pico-8 play session: hold → + tap 🅾, after a click and taps of 🅾, ❎, 🅾+❎, 🅾 in the second before t = 0

[t = 1 s] hold → ~1s, tap 🅾 ~2×
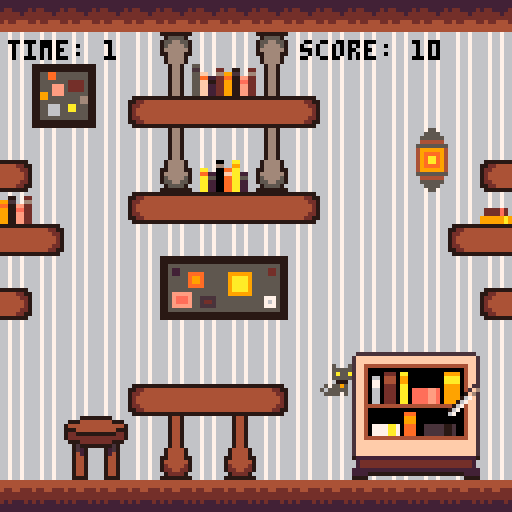
[t = 4 s] hold → ~4s, tap 🅾 ~7×
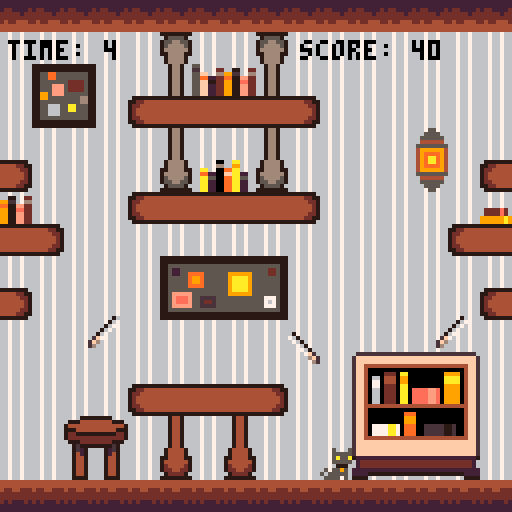
[t = 6 s] hold → ~6s, tap 🅾 ~10×
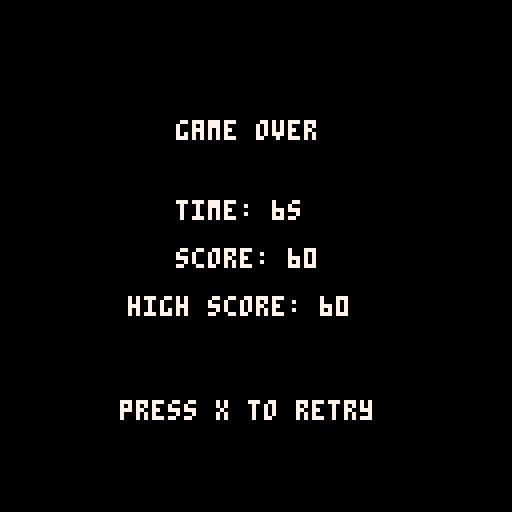
[t = 8 s] hold → ~8s, tap 🅾 ~14×
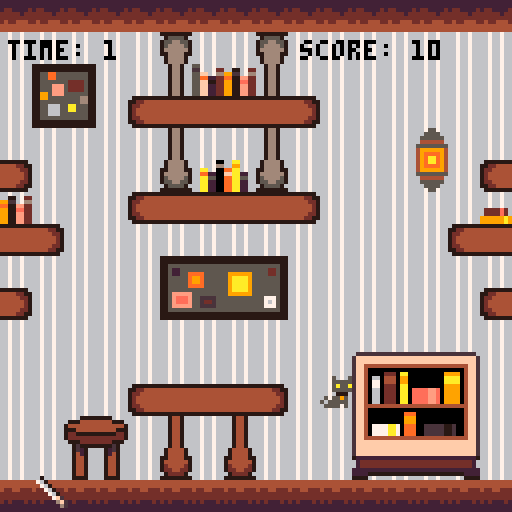

pico-8 cartridge
version 43
__lua__
pal({[0]=0,5,6,7,128,133,134,4,132,15,142,143,9,10,137,130},1)

player_x=64
player_y=64
player_vx=0
player_vy=0
can_jump=false
jump_power=3
player_facing=1
player_sprite=0

projectiles={}
projectile_interval=30
projectile_timer=0
spawn_rate=0.5

collectibles={}
collectible_timer=0
collectible_next=180
collectible_sprite=17

points=0
high_score=0

difficulty_timer=0
difficulty_interval=600

projectile_sprites={16,32,33,34,35,48,49}
projectile_radius=3

gravity_modes={
    {x=0,y=0.15},
    {x=0,y=-0.15},
    {x=-0.15,y=0},
    {x=0.15,y=0}
}
current_track=1
gravity_timer=0
gravity_next=0

survival_time=0
game_over=false
game_state="menu"

player_sprites={
    [1]={[1]=0,[3]=4},
    [2]={[2]=1,[4]=5},
    [3]={[1]=6,[3]=2},
    [4]={[2]=7,[4]=3},
}

function sign(n)
    if n>=0 then return 1 else return -1 end
end

function solid_at(px,py)
    local tx=flr(px/8)
    local ty=flr(py/8)
    if tx<0 or tx>15 or ty<0 or ty>15 then return true end
    return mget(tx,ty)>=64 and mget(tx,ty)<=127
end

function pick_new_gravity()
    local new_track=current_track
    while new_track==current_track do
        new_track=flr(rnd(#gravity_modes))+1
    end
    return new_track
end

function find_collectible_spot()
    for attempt=1,40 do
        local cx=8+rnd(112)
        local cy=8+rnd(112)
        if not solid_at(cx,cy) then return cx,cy end
    end
    return nil,nil
end

function spawn_projectile()
    local sprite=projectile_sprites[flr(rnd(#projectile_sprites))+1]
    local speed=1+rnd(1)*spawn_rate
    local edge=flr(rnd(4))
    local bx,by,bvx,bvy

    if edge==0 then
        bx=rnd(128); by=-8
        bvx=(rnd(2)-1)*0.5
        bvy=speed
    elseif edge==1 then
        bx=rnd(128); by=136
        bvx=(rnd(2)-1)*0.5
        bvy=-speed
    elseif edge==2 then
        bx=-8; by=rnd(128)
        bvx=speed
        bvy=(rnd(2)-1)*0.5
    else
        bx=136; by=rnd(128)
        bvx=-speed
        bvy=(rnd(2)-1)*0.5
    end

    add(projectiles,{sprite=sprite,x=bx,y=by,vx=bvx,vy=bvy,life=400})
end

function _init()
    player_x=64
    player_y=124
    while player_y>8 and solid_at(player_x,player_y+4) do
        player_y-=8
    end

    player_vx=0
    player_vy=0
    can_jump=false
    player_facing=1
    player_sprite=0
    projectiles={}
    projectile_timer=0
    projectile_interval=30
    spawn_rate=0.5
    collectibles={}
    collectible_timer=0
    collectible_next=180
    points=0
    difficulty_timer=0
    current_track=1
    gravity_timer=0
    gravity_next=90+flr(rnd(211))
    survival_time=0
    game_over=false
    game_state="menu"
    music(0,0,2)
end

function _update()
    if game_state=="menu" then
        if btnp(4) or btnp(5) then game_state="playing" end
        return
    end

    if game_over then
        music(-1)
        if btnp(4) then _init() end
        return
    end

    survival_time+=1

    if survival_time%30==0 then points+=10 end

    difficulty_timer+=1
    if difficulty_timer>=difficulty_interval then
        difficulty_timer=0
        spawn_rate+=0.2
        if projectile_interval>8 then
            projectile_interval-=2
        else
            projectile_interval=8
        end
    end

    gravity_timer+=1
    if gravity_timer>=gravity_next then
        gravity_timer=0
        current_track=pick_new_gravity()
        gravity_next=90+flr(rnd(211))
    end

    local g=gravity_modes[current_track]
    local vertical_gravity=(g.y~=0)

    if vertical_gravity then
        if btn(0) then player_vx-=0.3 end
        if btn(1) then player_vx+=0.3 end
    else
        if btn(2) then player_vy-=0.3 end
        if btn(3) then player_vy+=0.3 end
    end

    if btnp(4) and can_jump then
        if vertical_gravity then
            player_vy=-sign(g.y)*jump_power
        else
            player_vx=-sign(g.x)*jump_power
        end
        can_jump=false
    end

    player_vx+=g.x
    player_vy+=g.y
    player_vx*=0.9
    player_vy*=0.98

    if vertical_gravity then
        local new_y=player_y+player_vy
        if solid_at(player_x-4,new_y-4) or solid_at(player_x+3,new_y-4)
        or solid_at(player_x-4,new_y+3) or solid_at(player_x+3,new_y+3) then
            player_vy=0
        else
            player_y=new_y
        end
        local new_x=player_x+player_vx
        if solid_at(new_x-4,player_y-4) or solid_at(new_x+3,player_y-4)
        or solid_at(new_x-4,player_y+3) or solid_at(new_x+3,player_y+3) then
            player_vx=0
        else
            player_x=new_x
        end
    else
        local new_x=player_x+player_vx
        if solid_at(new_x-4,player_y-4) or solid_at(new_x+3,player_y-4)
        or solid_at(new_x-4,player_y+3) or solid_at(new_x+3,player_y+3) then
            player_vx=0
        else
            player_x=new_x
        end
        local new_y=player_y+player_vy
        if solid_at(player_x-4,new_y-4) or solid_at(player_x+3,new_y-4)
        or solid_at(player_x-4,new_y+3) or solid_at(player_x+3,new_y+3) then
            player_vy=0
        else
            player_y=new_y
        end
    end

    if solid_at(player_x,player_y) then
        if not solid_at(player_x+4,player_y) then player_x+=4
        elseif not solid_at(player_x-4,player_y) then player_x-=4
        elseif not solid_at(player_x,player_y+4) then player_y+=4
        elseif not solid_at(player_x,player_y-4) then player_y-=4
        end
    end

    can_jump=false
    if g.y>0 and solid_at(player_x,player_y+4) then can_jump=true end
    if g.y<0 and solid_at(player_x,player_y-5) then can_jump=true end
    if g.x>0 and solid_at(player_x+4,player_y) then can_jump=true end
    if g.x<0 and solid_at(player_x-5,player_y) then can_jump=true end

    local surface
    if     g.y>0 then surface=1
    elseif g.x<0 then surface=2
    elseif g.y<0 then surface=3
    elseif g.x>0 then surface=4
    end

    local facing=player_facing
    if surface==1 or surface==3 then
        if     player_vx>0.3  then facing=1
        elseif player_vx<-0.3 then facing=3
        end
        if facing~=1 and facing~=3 then facing=1 end
    else
        if     player_vy>0.3  then facing=2
        elseif player_vy<-0.3 then facing=4
        end
        if facing~=2 and facing~=4 then facing=2 end
    end
    player_facing=facing
    player_sprite=player_sprites[surface][facing]

    collectible_timer+=1
    if collectible_timer>=collectible_next then
        collectible_timer=0
        collectible_next=90+flr(rnd(91))
        local cx,cy=find_collectible_spot()
        if cx then add(collectibles,{x=cx,y=cy,life=600}) end
    end

    for c in all(collectibles) do
        c.life-=1
        if abs(c.x-player_x)<6 and abs(c.y-player_y)<6 then
            points+=100
            del(collectibles,c)
        elseif c.life<=0 then
            del(collectibles,c)
        end
    end

    projectile_timer+=1
    if projectile_timer>=projectile_interval then
        projectile_timer=0
        spawn_projectile()
    end

    for p in all(projectiles) do
        p.x+=p.vx
        p.y+=p.vy
        p.life-=1

        local dx=p.x-player_x
        local dy=p.y-player_y
        if dx*dx+dy*dy < (projectile_radius+4)*(projectile_radius+4) then
            game_over=true
            if points>high_score then high_score=points end
        end

        if p.x<-16 or p.x>144 or p.y<-16 or p.y>144 or p.life<=0 then
            del(projectiles,p)
        end
    end
end

function _draw()
    cls(0)

    if game_state=="menu" then
        print("gravikitty",36,4,3)

        print("avoid:",4,20,3)
        spr(32,8,30)
        spr(33,20,30)
        spr(48,32,30)
        spr(49,44,30)
        spr(34,8,42)
        spr(35,20,42)
        spr(16,8,54)

        print("collect:",78,20,3)
        spr(collectible_sprite,78,30)
        print("+100",90,32,3)
        print("+10/sec",78,42,3)

        print("controls:",4,68,3)
        print("arrows: move",4,78,3)
        print("x: jump",4,88,3)

        print("press x to start",28,110,3)
        return
    end

    if game_over then
        cls(0)
        print("game over",44,30,3)
        print("time: "..flr(survival_time/30).."s",44,50,3)
        print("score: "..points,44,62,3)
        print("high score: "..high_score,32,74,3)
        print("press x to retry",30,100,3)
        return
    end

    map(0,0,0,0,16,16)

    for c in all(collectibles) do
        spr(collectible_sprite,c.x-4,c.y-4)
    end

    for p in all(projectiles) do
        spr(p.sprite,p.x-4,p.y-4)
    end

    spr(player_sprite,player_x-4,player_y-4)

    print("time: "..flr(survival_time/30),2,10,0)
    print("score: "..points,75,10,0)
end
__gfx__
00010001010000000101111011d100001000100000001d1101111010000000100000000000000000000000000000000000000000000000000000000000000000
00011111101000000111110101114111111110001114111010111110000001010000000000000000000000000000000000000000000000000000000000000000
0001d11d1100000001c1101001114c10d11d100001c4111001011c10000000110000000000000000000000000000000000000000000000000000000000000000
00011111111011110444000001d141111111100011141d1000004440111101110000000000000000000000000000000000000000000000000000000000000000
0000444011141d10111110001111011104440000111011110001111101d141110000000000000000000000000000000000000000000000000000000000000000
01011c1001c41110d11d10000000001101c11010110000000001d11d01114c100000000000000000000000000000000000000000000000000000000000000000
10111110111411101111100000000101011111011010000000011111011141110000000000000000000000000000000000000000000000000000000000000000
0111101000001d11100010000000001001011110010000000001000111d100000000000000000000000000000000000000000000000000000000000000000000
0000000003ddddd00000000000000000000000000000000000000000000000000000000000000000000000000000000000000000000000000000000000000000
001111003deeeedc0000000000000000000000000000000000000000000000000000000000000000000000000000000000000000000000000000000000000000
01222210debeebdc0000000000000000000000000000000000000000000000000000000000000000000000000000000000000000000000000000000000000000
42333321debbbb8c0000000000000000000000000000000000000000000000000000000000000000000000000000000000000000000000000000000000000000
42333321deabab8c0000000000000000000000000000000000000000000000000000000000000000000000000000000000000000000000000000000000000000
42333321debbbb8c0000000000000000000000000000000000000000000000000000000000000000000000000000000000000000000000000000000000000000
04222210dd8888cc0000000000000000000000000000000000000000000000000000000000000000000000000000000000000000000000000000000000000000
004444000cccccc00000000000000000000000000000000000000000000000000000000000000000000000000000000000000000000000000000000000000000
00000042240000000ab0000000000ba0000000000000000000000000000000000000000000000000000000000000000000000000000000000000000000000000
0000042332400000a00b02333320b00a000000000000000000000000000000000000000000000000000000000000000000000000000000000000000000000000
0000423003240000b00b23000032b00b000000000000000000000000000000000000000000000000000000000000000000000000000000000000000000000000
00042300003240000bb2300000032bb0000000000000000000000000000000000000000000000000000000000000000000000000000000000000000000000000
00423000000324000bb2300000032bb0000000000000000000000000000000000000000000000000000000000000000000000000000000000000000000000000
0593000000003950b00b23000032b00b000000000000000000000000000000000000000000000000000000000000000000000000000000000000000000000000
5960000000000695a00b02333320b00a000000000000000000000000000000000000000000000000000000000000000000000000000000000000000000000000
56000000000000650ab0000000000ba0000000000000000000000000000000000000000000000000000000000000000000000000000000000000000000000000
55000000000000550000000000000000000000000000000000000000000000000000000000000000000000000000000000000000000000000000000000000000
69500000000005960000000000000000000000000000000000000000000000000000000000000000000000000000000000000000000000000000000000000000
06940000000049600000000000000000000000000000000000000000000000000000000000000000000000000000000000000000000000000000000000000000
00324000000423000000000000000000000000000000000000000000000000000000000000000000000000000000000000000000000000000000000000000000
00032400004230000000000000000000000000000000000000000000000000000000000000000000000000000000000000000000000000000000000000000000
00003240042300000000000000000000000000000000000000000000000000000000000000000000000000000000000000000000000000000000000000000000
00000324423000000000000000000000000000000000000000000000000000000000000000000000000000000000000000000000000000000000000000000000
00000032230000000000000000000000000000000000000000000000000000000000000000000000000000000000000000000000000000000000000000000000
77777777ffffffff2444444444444444444444422232232222dd2322223223001132232200000000000000000000000025555555555555555555555555555552
77777777ffffffff4488777777777777777788442244238822cc2322223223665532238800000000000000000000000059999999999999999999999999999995
78877888f88ffff8488777777777777777777884cc552366eedd232222dd23001199236600000000000000000000000059999999999999999999999999999995
8888888888888f88487777777777777777777784ee44bb8899ddff2222eeff0011eeff8800000000000000000000000059977777777777777777777777777995
8888888888888888487777777777777777777784cc44aa88eedd112222dd11001199448800000000000000000000000059970000000000000000000000007995
8f8fff8f87887778488777777777777777777884cc44bb88eeddff2222ddff001199ff88000000000000000000000000599700008880dd000000000cccc07995
ffffffff77777777448877777777777777778844cc44bb88eeddff2222ddff001199ff88000000000000000000000000599702207770cc000000000dddd07995
ffffffff77777777244444444444444444444442cc44bb88eeddff2222ddff001199ff88000000000000000000000000599703307770cc000000000dddd07995
223244444444232222311322000000000000000022322322444444444444444444444444444444444444444444444444599703308880dd000000000cccc07995
244477777777444222111122000000000000000022322322444444444444444444444444444444444444444444444444599702208880dd0aaaabba0cccc07995
477777777777777421111112000000000000000022322322441111111111111111111111111111444411ee1111111144599702208880dd0aaaabba0cccc07995
444777777777744427777772000000000000000022322322441ff1111111111111111111111881444411ee1111111144599702208880dd0aaaabba0cccc07995
488444444444488411111111000000000000000028888a82441ff11eeee111111cccccc1111881444411111118888144599702208880dd0aaaabba0cccc07995
48888888888888847cccccc7000000000000000028888a824411111ecce111111cddddc11111114444111bbb1888814459977777777777777777777777777995
24448888888844427ceeeec70000000000000000ccccccdc4411111ecce111111cddddc11111114444111bbb1888814459970000000000000000000000007995
22454444444454227ceddec70000000000000000ccccccdc4411111eeee111111cddddc11111114444cc1bbb111111445997000000000eee0000000000007995
00000000000000007ceddec700000000000000000000000044111111111111111cddddc11111114444cc1111111166445997000000000ccc0000000000007995
00000000000000007ceeeec7000000000000000000000000441bbbbb111111111cccccc11111114444111111111166445997000000000ccc0000000000007995
00000000000000007cccccc7000000000000000000000000441baaab115555111111111111333144441122211dd11144599703333dd30eee0055555445007995
000000000000000011111111000000000000000000000000441baaab115885111111111111323144441122211dd11144599703333dd30eee0055555445007995
000000000000000027777772000000000000000000000000441bbbbb1155551111111111113331444411222111111144599703333dd30eee0055555445007995
00000000000000002111111200000000000000000000000044111111111111111111111111111144441111111111114459977777777777777777777777777995
00000000000000002211112200000000000000000000000044444444444444444444444444444444444444444444444459999999999999999999999999999995
00000000000000002231132200000000000000000000000044444444444444444444444444444444444444444444444459999999999999999999999999999995
00000000000000000000000000000000000000000000000000000000000000000000000000000000000000000000000059999999999999999999999999999995
00000000000000000000000000000000000000000000000000000000000000000000000000000000000000000000000059999999999999999999999999999995
0000000000000000000000000000000000000000000000000000000000000000000000000000000000000000000000004ffffffffffffffffffffffffffffff4
0000000000000000000000000000000000000000000000000000000000000000000000000000000000000000000000002f8888888888888888888888888888f2
0000000000000000000000000000000000000000000000000000000000000000000000000000000000000000000000002f8888888888888888888888888888f2
000000000000000000000000000000000000000000000000000000000000000000000000000000000000000000000000ffffffffffffffffffffffffffffffff
000000000000000000000000000000000000000000000000000000000000000000000000000000000000000000000000ffff444444444444444444444444ffff
00000000000000000000000000000000000000000000000000000000000000000000000000000000000000000000000044442322223223222232232222324444
223223222245f422224f542200000000000000000000000000000000000000000000000000000000000000000000000000000000000000000000000000000000
223223222247f422224f742200000000000000000000000000000000000000000000000000000000000000000000000000000000000000000000000000000000
22322322224774222247742200000000000000000000000000000000000000000000000000000000000000000000000000000000000000000000000000000000
22322322224774222247742200000000000000000000000000000000000000000000000000000000000000000000000000000000000000000000000000000000
22322322224774222247742200000000000000000000000000000000000000000000000000000000000000000000000000000000000000000000000000000000
22322322224774222247742200000000000000000000000000000000000000000000000000000000000000000000000000000000000000000000000000000000
22322322224774222247742200000000000000000000000000000000000000000000000000000000000000000000000000000000000000000000000000000000
22322322224444222244442200000000000000000000000000000000000000000000000000000000000000000000000000000000000000000000000000000000
44444444444444440000000000000000000000000000000000000000000000000000000000000000000000000000000000000000000000000000000000000000
24111142248888420000000000000000000000000000000000000000000000000000000000000000000000000000000000000000000000000000000000000000
41166114488778840000000000000000000000000000000000000000000000000000000000000000000000000000000000000000000000000000000000000000
41666614487777840000000000000000000000000000000000000000000000000000000000000000000000000000000000000000000000000000000000000000
46666664477777740000000000000000000000000000000000000000000000000000000000000000000000000000000000000000000000000000000000000000
44666644447777440000000000000000000000000000000000000000000000000000000000000000000000000000000000000000000000000000000000000000
24666642247777420000000000000000000000000000000000000000000000000000000000000000000000000000000000000000000000000000000000000000
24666642247777420000000000000000000000000000000000000000000000000000000000000000000000000000000000000000000000000000000000000000
22466422224774220000000000000000000000000000000000000000000000000000000000000000000000000000000000000000000000000000000000000000
22466422224774220000000000000000000000000000000000000000000000000000000000000000000000000000000000000000000000000000000000000000
22466422224774220000000000000000000000000000000000000000000000000000000000000000000000000000000000000000000000000000000000000000
22466422224774220000000000000000000000000000000000000000000000000000000000000000000000000000000000000000000000000000000000000000
22466422224774220000000000000000000000000000000000000000000000000000000000000000000000000000000000000000000000000000000000000000
22466422224774220000000000000000000000000000000000000000000000000000000000000000000000000000000000000000000000000000000000000000
22466422224774220000000000000000000000000000000000000000000000000000000000000000000000000000000000000000000000000000000000000000
22466422224774220000000000000000000000000000000000000000000000000000000000000000000000000000000000000000000000000000000000000000
24666642247777420000000000000000000000000000000000000000000000000000000000000000000000000000000000000000000000000000000000000000
24666642247777420000000000000000000000000000000000000000000000000000000000000000000000000000000000000000000000000000000000000000
44666644447777440000000000000000000000000000000000000000000000000000000000000000000000000000000000000000000000000000000000000000
46666664477777740000000000000000000000000000000000000000000000000000000000000000000000000000000000000000000000000000000000000000
41666614487777840000000000000000000000000000000000000000000000000000000000000000000000000000000000000000000000000000000000000000
41166114488778840000000000000000000000000000000000000000000000000000000000000000000000000000000000000000000000000000000000000000
24111142248888420000000000000000000000000000000000000000000000000000000000000000000000000000000000000000000000000000000000000000
44444444444444440000000000000000000000000000000000000000000000000000000000000000000000000000000000000000000000000000000000000000
__map__
4141414141414141414141414141414100000000000000000000000000000000000000000000000000000000000000000000000000000000000000000000000000000000000000000000000000000000000000000000000000000000000000000000000000000000000000000000000000000000000000000000000000000000
8080808080908080908080808080808000000000000000000000000000000000000000000000000000000000000000000000000000000000000000000000000000000000000000000000000000000000000000000000000000000000000000000000000000000000000000000000000000000000000000000000000000000000
805a5b8080a04845a08080808080808000000000000000000000000000000000000000000000000000000000000000000000000000000000000000000000000000000000000000000000000000000000000000000000000000000000000000000000000000000000000000000000000000000000000000000000000000000000
806a6b8042434343434480808080808000000000000000000000000000000000000000000000000000000000000000000000000000000000000000000000000000000000000000000000000000000000000000000000000000000000000000000000000000000000000000000000000000000000000000000000000000000000
8080808080a08080a08080808052808000000000000000000000000000000000000000000000000000000000000000000000000000000000000000000000000000000000000000000000000000000000000000000000000000000000000000000000000000000000000000000000000000000000000000000000000000000000
4480808080b04746b08080808062804200000000000000000000000000000000000000000000000000000000000000000000000000000000000000000000000000000000000000000000000000000000000000000000000000000000000000000000000000000000000000000000000000000000000000000000000000000000
4580808042434343434480808080805500000000000000000000000000000000000000000000000000000000000000000000000000000000000000000000000000000000000000000000000000000000000000000000000000000000000000000000000000000000000000000000000000000000000000000000000000000000
4344808080808080808080808080424300000000000000000000000000000000000000000000000000000000000000000000000000000000000000000000000000000000000000000000000000000000000000000000000000000000000000000000000000000000000000000000000000000000000000000000000000000000
8080808080565758598080808080808000000000000000000000000000000000000000000000000000000000000000000000000000000000000000000000000000000000000000000000000000000000000000000000000000000000000000000000000000000000000000000000000000000000000000000000000000000000
4480808080666768698080808080804200000000000000000000000000000000000000000000000000000000000000000000000000000000000000000000000000000000000000000000000000000000000000000000000000000000000000000000000000000000000000000000000000000000000000000000000000000000
8080808080808080808080808080808000000000000000000000000000000000000000000000000000000000000000000000000000000000000000000000000000000000000000000000000000000000000000000000000000000000000000000000000000000000000000000000000000000000000000000000000000000000
80808080808080808080804c4d4e4f8000000000000000000000000000000000000000000000000000000000000000000000000000000000000000000000000000000000000000000000000000000000000000000000000000000000000000000000000000000000000000000000000000000000000000000000000000000000
80808080424343434480805c5d5e5f8000000000000000000000000000000000000000000000000000000000000000000000000000000000000000000000000000000000000000000000000000000000000000000000000000000000000000000000000000000000000000000000000000000000000000000000000000000000
8080505180a180a18080806c6d6e6f8000000000000000000000000000000000000000000000000000000000000000000000000000000000000000000000000000000000000000000000000000000000000000000000000000000000000000000000000000000000000000000000000000000000000000000000000000000000
8080818280b180b18080807c7d7e7f8000000000000000000000000000000000000000000000000000000000000000000000000000000000000000000000000000000000000000000000000000000000000000000000000000000000000000000000000000000000000000000000000000000000000000000000000000000000
4040404040404040404040404040404000000000000000000000000000000000000000000000000000000000000000000000000000000000000000000000000000000000000000000000000000000000000000000000000000000000000000000000000000000000000000000000000000000000000000000000000000000000
